Dataset: pre_processed_data (GitHub, Alimzade/synthetic_data_efficacy). Classes: glioma, meningioma, no tumor, pituitary tumor.

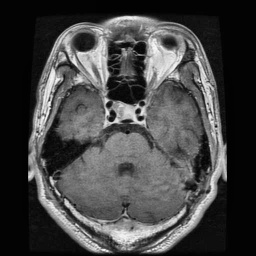
Label: pituitary tumor

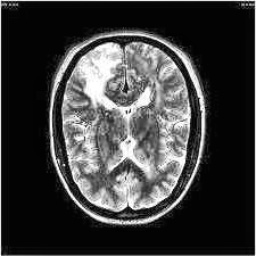
Label: no tumor

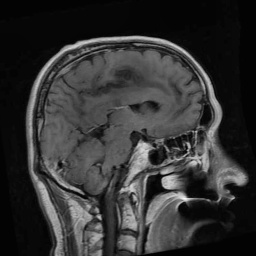
Label: glioma

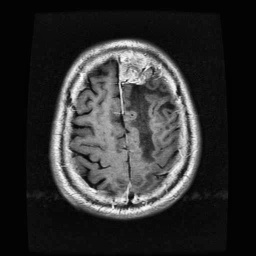
Label: meningioma

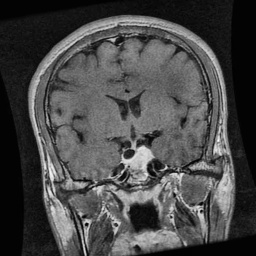
Label: pituitary tumor

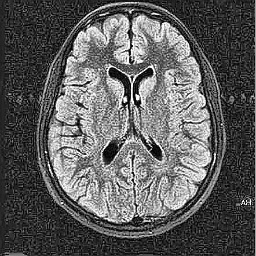
Label: no tumor
